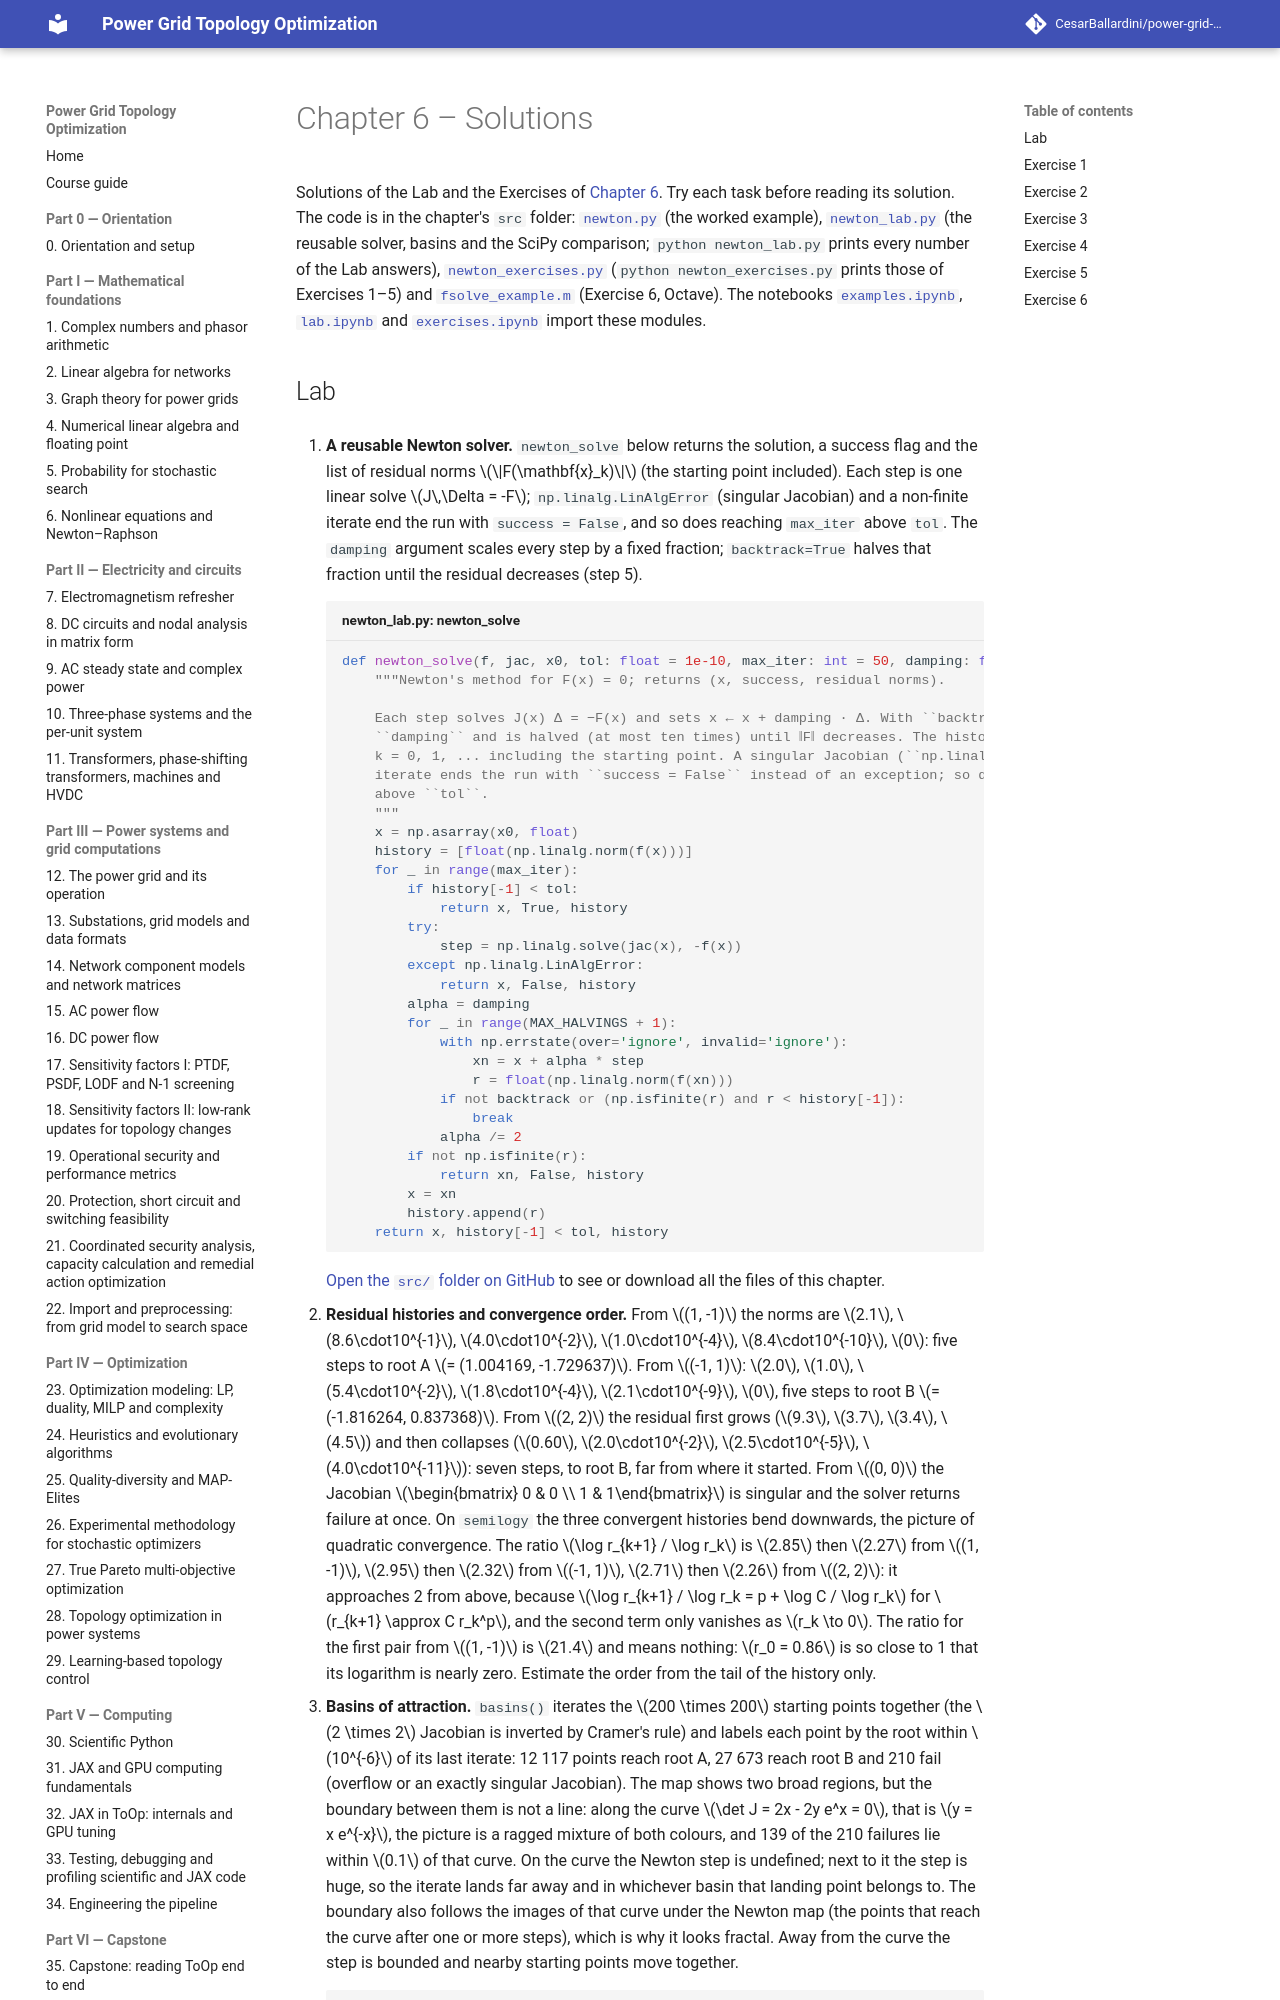

repository: CesarBallardini/power-grid-topology-optimization-course · page: dev/part-1-math/ch06-newton-raphson/solutions/index.html · generator: mkdocs

# Chapter 6 – Solutions

Solutions of the Lab and the Exercises of [Chapter 6](index.md). Try each task before reading its solution.
The code is in the chapter's `src` folder: [`newton.py`](src/newton.py) (the worked example),
[`newton_lab.py`](src/newton_lab.py) (the reusable solver, basins and the SciPy comparison; `python newton_lab.py`
prints every number of the Lab answers), [`newton_exercises.py`](src/newton_exercises.py) (`python
newton_exercises.py` prints those of Exercises 1–5) and [`fsolve_example.m`](src/fsolve_example.m) (Exercise 6,
Octave). The notebooks [`examples.ipynb`](src/examples.ipynb), [`lab.ipynb`](src/lab.ipynb) and
[`exercises.ipynb`](src/exercises.ipynb) import these modules.
